pico-8 play session: no input (idle), after a click and taps of 🅾, ❎, 🅾+❎, 🅾 in the second before t = 0

[t = 1 s] idle ~1s (no d-pad/buttons)
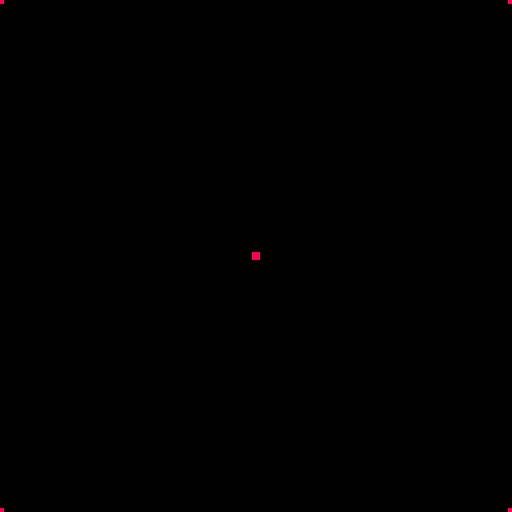

pico-8 cartridge
version 43
__lua__
cls()
pset(0,0, 8) --pixel set
pset(127,127, 8) --pixel set
pset(0,127, 8) --pixel set
pset(127,0, 8) --pixel set

pset(63,63, 8) --pixel set
pset(64,63, 8) --pixel set
pset(63,64, 8) --pixel set
pset(64,64, 8) --pixel set
__gfx__
00000000000000000000000000000000000000000000000000000000000000000000000000000000000000000000000000000000000000000000000000000000
00000000000000000000000000000000000000000000000000000000000000000000000000000000000000000000000000000000000000000000000000000000
00700700000000000000000000000000000000000000000000000000000000000000000000000000000000000000000000000000000000000000000000000000
00077000000000000000000000000000000000000000000000000000000000000000000000000000000000000000000000000000000000000000000000000000
00077000000000000000000000000000000000000000000000000000000000000000000000000000000000000000000000000000000000000000000000000000
00700700000000000000000000000000000000000000000000000000000000000000000000000000000000000000000000000000000000000000000000000000
